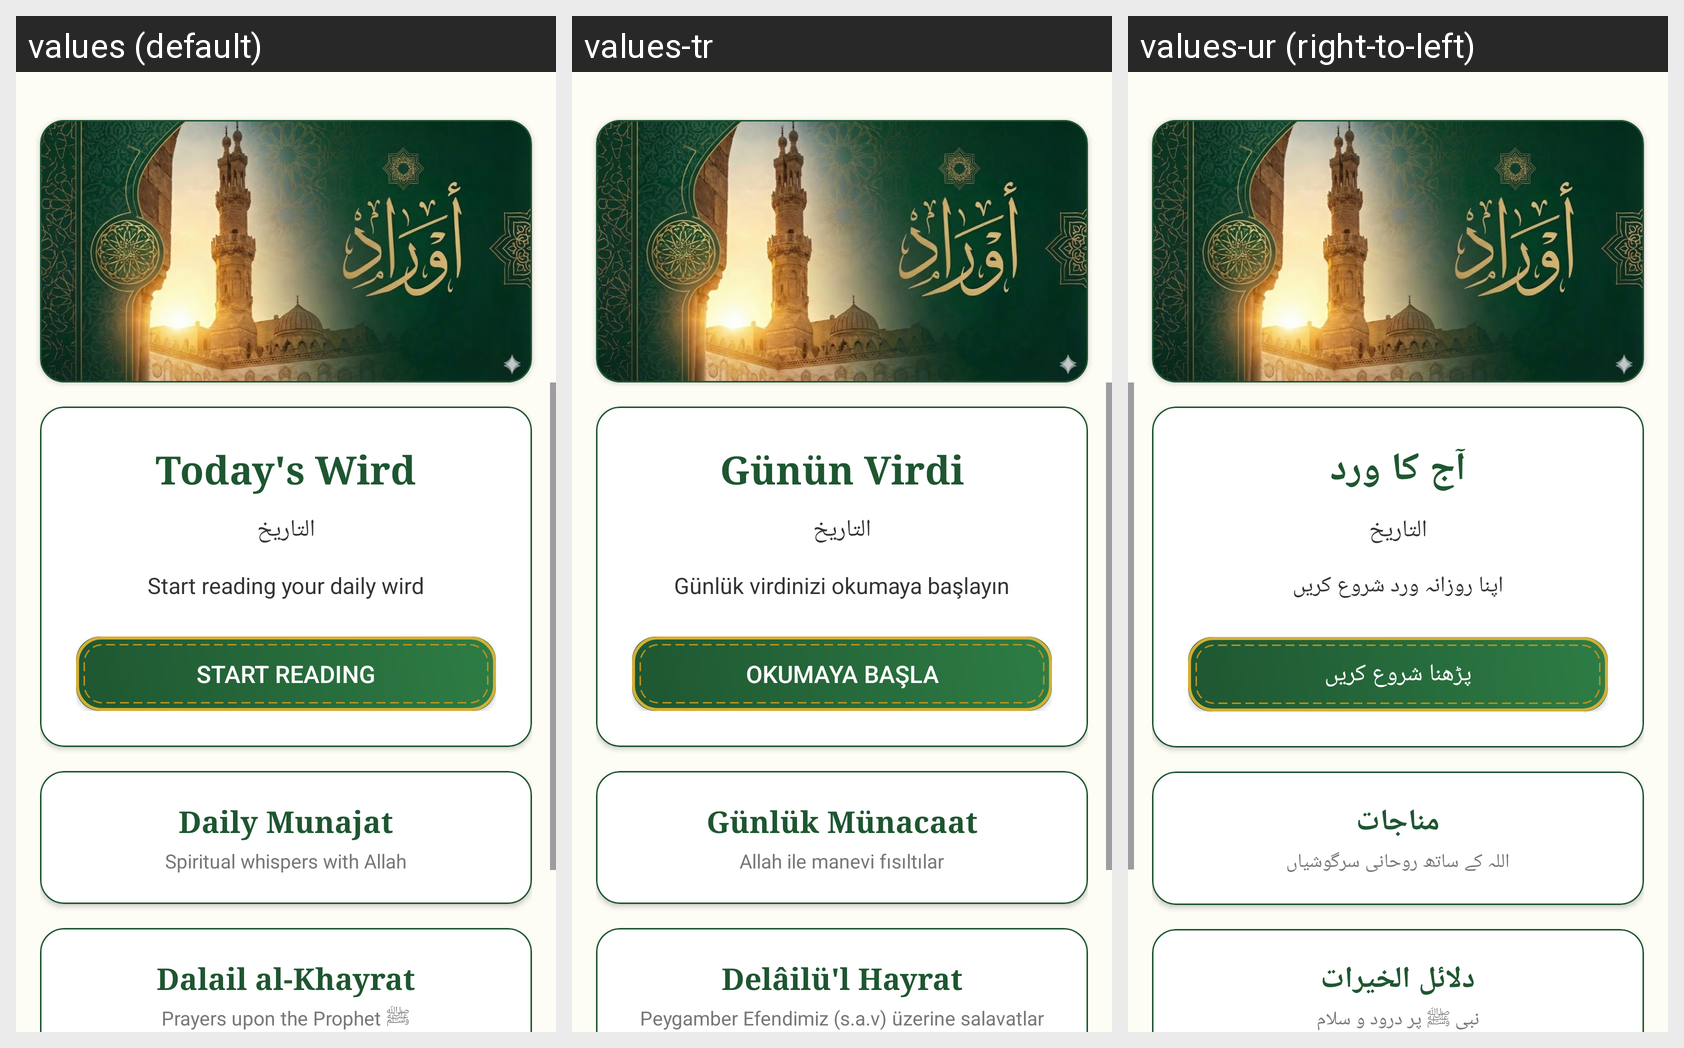

The same Android screen rendered under several of its app's locales, left to right. List the strings drawn on it with the default value and each locale's translation.
Android screen res/layout/activity_main_backup.xml rendered under 3 locales, left to right: values (default), values-tr, values-ur (right-to-left). Device: Nexus 5 (rendered at 1080×1920; each locale shown at half size, 540×960, under a caption strip naming it); theme Theme.Awrad.
Other locales in the repository, not shown: values-ar, values-bn, values-fa, values-fr, values-hi, values-in, values-ml, values-ru, values-uz.
Strings drawn on this screen, with the default value and each locale's value (text and hints the layout hard-codes, and strings that could not be matched under every locale, appear in the picture but are not listed):

wird_today_title
  values: Today's Wird
  values-tr: Günün Virdi
  values-ur: آج کا ورد

wird_today_desc
  values: Start reading your daily wird
  values-tr: Günlük virdinizi okumaya başlayın
  values-ur: اپنا روزانہ ورد شروع کریں

start_reading
  values: Start Reading
  values-tr: Okumaya Başla
  values-ur: پڑھنا شروع کریں

munajat_title
  values: Daily Munajat
  values-tr: Günlük Münacaat
  values-ur: مناجات

munajat_desc
  values: Spiritual whispers with Allah
  values-tr: Allah ile manevi fısıltılar
  values-ur: اللہ کے ساتھ روحانی سرگوشیاں

dalail_title
  values: Dalail al-Khayrat
  values-tr: Delâilü'l Hayrat
  values-ur: دلائل الخیرات

dalail_desc
  values: Prayers upon the Prophet ﷺ
  values-tr: Peygamber Efendimiz (s.a.v) üzerine salavatlar
  values-ur: نبی ﷺ پر درود و سلام
